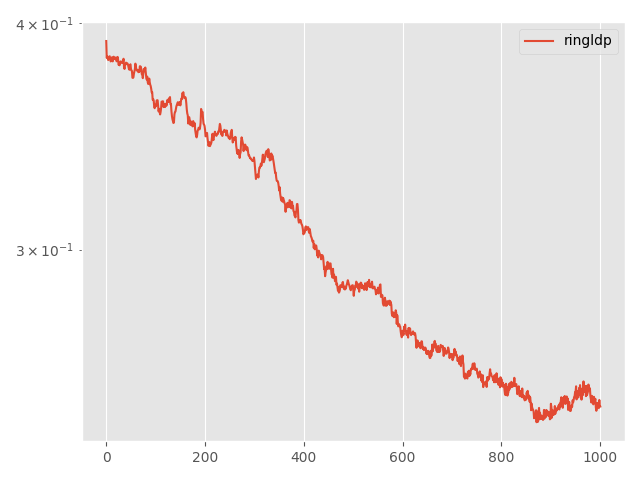

The table this chart was drawn from, first rows:
Step, topology, method, lr, clip, momentum, sigma, sigma-cor, epsilon, loss
0, ring, ldp, 0.1, 0.001, 0.0, 0.04503, 0, 20, 0.3909
5, ring, ldp, 0.1, 0.001, 0.0, 0.04503, 0, 20, 0.3827
10, ring, ldp, 0.1, 0.001, 0.0, 0.04503, 0, 20, 0.3835
15, ring, ldp, 0.1, 0.001, 0.0, 0.04503, 0, 20, 0.3824
20, ring, ldp, 0.1, 0.001, 0.0, 0.04503, 0, 20, 0.3816
25, ring, ldp, 0.1, 0.001, 0.0, 0.04503, 0, 20, 0.3822
30, ring, ldp, 0.1, 0.001, 0.0, 0.04503, 0, 20, 0.3827
35, ring, ldp, 0.1, 0.001, 0.0, 0.04503, 0, 20, 0.3834
40, ring, ldp, 0.1, 0.001, 0.0, 0.04503, 0, 20, 0.3823
45, ring, ldp, 0.1, 0.001, 0.0, 0.04503, 0, 20, 0.3809
50, ring, ldp, 0.1, 0.001, 0.0, 0.04503, 0, 20, 0.3813
55, ring, ldp, 0.1, 0.001, 0.0, 0.04503, 0, 20, 0.3828
60, ring, ldp, 0.1, 0.001, 0.0, 0.04503, 0, 20, 0.3829
65, ring, ldp, 0.1, 0.001, 0.0, 0.04503, 0, 20, 0.381
70, ring, ldp, 0.1, 0.001, 0.0, 0.04503, 0, 20, 0.3821
75, ring, ldp, 0.1, 0.001, 0.0, 0.04503, 0, 20, 0.3832
80, ring, ldp, 0.1, 0.001, 0.0, 0.04503, 0, 20, 0.3821
85, ring, ldp, 0.1, 0.001, 0.0, 0.04503, 0, 20, 0.3822
90, ring, ldp, 0.1, 0.001, 0.0, 0.04503, 0, 20, 0.3828
95, ring, ldp, 0.1, 0.001, 0.0, 0.04503, 0, 20, 0.3824
100, ring, ldp, 0.1, 0.001, 0.0, 0.04503, 0, 20, 0.3828
105, ring, ldp, 0.1, 0.001, 0.0, 0.04503, 0, 20, 0.381
110, ring, ldp, 0.1, 0.001, 0.0, 0.04503, 0, 20, 0.3824
115, ring, ldp, 0.1, 0.001, 0.0, 0.04503, 0, 20, 0.3831
120, ring, ldp, 0.1, 0.001, 0.0, 0.04503, 0, 20, 0.3817
125, ring, ldp, 0.1, 0.001, 0.0, 0.04503, 0, 20, 0.3793
130, ring, ldp, 0.1, 0.001, 0.0, 0.04503, 0, 20, 0.3797
135, ring, ldp, 0.1, 0.001, 0.0, 0.04503, 0, 20, 0.3791
140, ring, ldp, 0.1, 0.001, 0.0, 0.04503, 0, 20, 0.3802
145, ring, ldp, 0.1, 0.001, 0.0, 0.04503, 0, 20, 0.3809
150, ring, ldp, 0.1, 0.001, 0.0, 0.04503, 0, 20, 0.3803
155, ring, ldp, 0.1, 0.001, 0.0, 0.04503, 0, 20, 0.3804
160, ring, ldp, 0.1, 0.001, 0.0, 0.04503, 0, 20, 0.3808
165, ring, ldp, 0.1, 0.001, 0.0, 0.04503, 0, 20, 0.3803
170, ring, ldp, 0.1, 0.001, 0.0, 0.04503, 0, 20, 0.3809
175, ring, ldp, 0.1, 0.001, 0.0, 0.04503, 0, 20, 0.3822
180, ring, ldp, 0.1, 0.001, 0.0, 0.04503, 0, 20, 0.3781
185, ring, ldp, 0.1, 0.001, 0.0, 0.04503, 0, 20, 0.3773
190, ring, ldp, 0.1, 0.001, 0.0, 0.04503, 0, 20, 0.3795
195, ring, ldp, 0.1, 0.001, 0.0, 0.04503, 0, 20, 0.3793
200, ring, ldp, 0.1, 0.001, 0.0, 0.04503, 0, 20, 0.3804
205, ring, ldp, 0.1, 0.001, 0.0, 0.04503, 0, 20, 0.3801
210, ring, ldp, 0.1, 0.001, 0.0, 0.04503, 0, 20, 0.3801
215, ring, ldp, 0.1, 0.001, 0.0, 0.04503, 0, 20, 0.3799
220, ring, ldp, 0.1, 0.001, 0.0, 0.04503, 0, 20, 0.3794
225, ring, ldp, 0.1, 0.001, 0.0, 0.04503, 0, 20, 0.3782
230, ring, ldp, 0.1, 0.001, 0.0, 0.04503, 0, 20, 0.3772
235, ring, ldp, 0.1, 0.001, 0.0, 0.04503, 0, 20, 0.3769
240, ring, ldp, 0.1, 0.001, 0.0, 0.04503, 0, 20, 0.3792
245, ring, ldp, 0.1, 0.001, 0.0, 0.04503, 0, 20, 0.3795
250, ring, ldp, 0.1, 0.001, 0.0, 0.04503, 0, 20, 0.3774
255, ring, ldp, 0.1, 0.001, 0.0, 0.04503, 0, 20, 0.3766
260, ring, ldp, 0.1, 0.001, 0.0, 0.04503, 0, 20, 0.3764
265, ring, ldp, 0.1, 0.001, 0.0, 0.04503, 0, 20, 0.3731
270, ring, ldp, 0.1, 0.001, 0.0, 0.04503, 0, 20, 0.373
275, ring, ldp, 0.1, 0.001, 0.0, 0.04503, 0, 20, 0.3733
280, ring, ldp, 0.1, 0.001, 0.0, 0.04503, 0, 20, 0.3751
285, ring, ldp, 0.1, 0.001, 0.0, 0.04503, 0, 20, 0.3762
290, ring, ldp, 0.1, 0.001, 0.0, 0.04503, 0, 20, 0.3773
295, ring, ldp, 0.1, 0.001, 0.0, 0.04503, 0, 20, 0.3799
... 941 more rows
